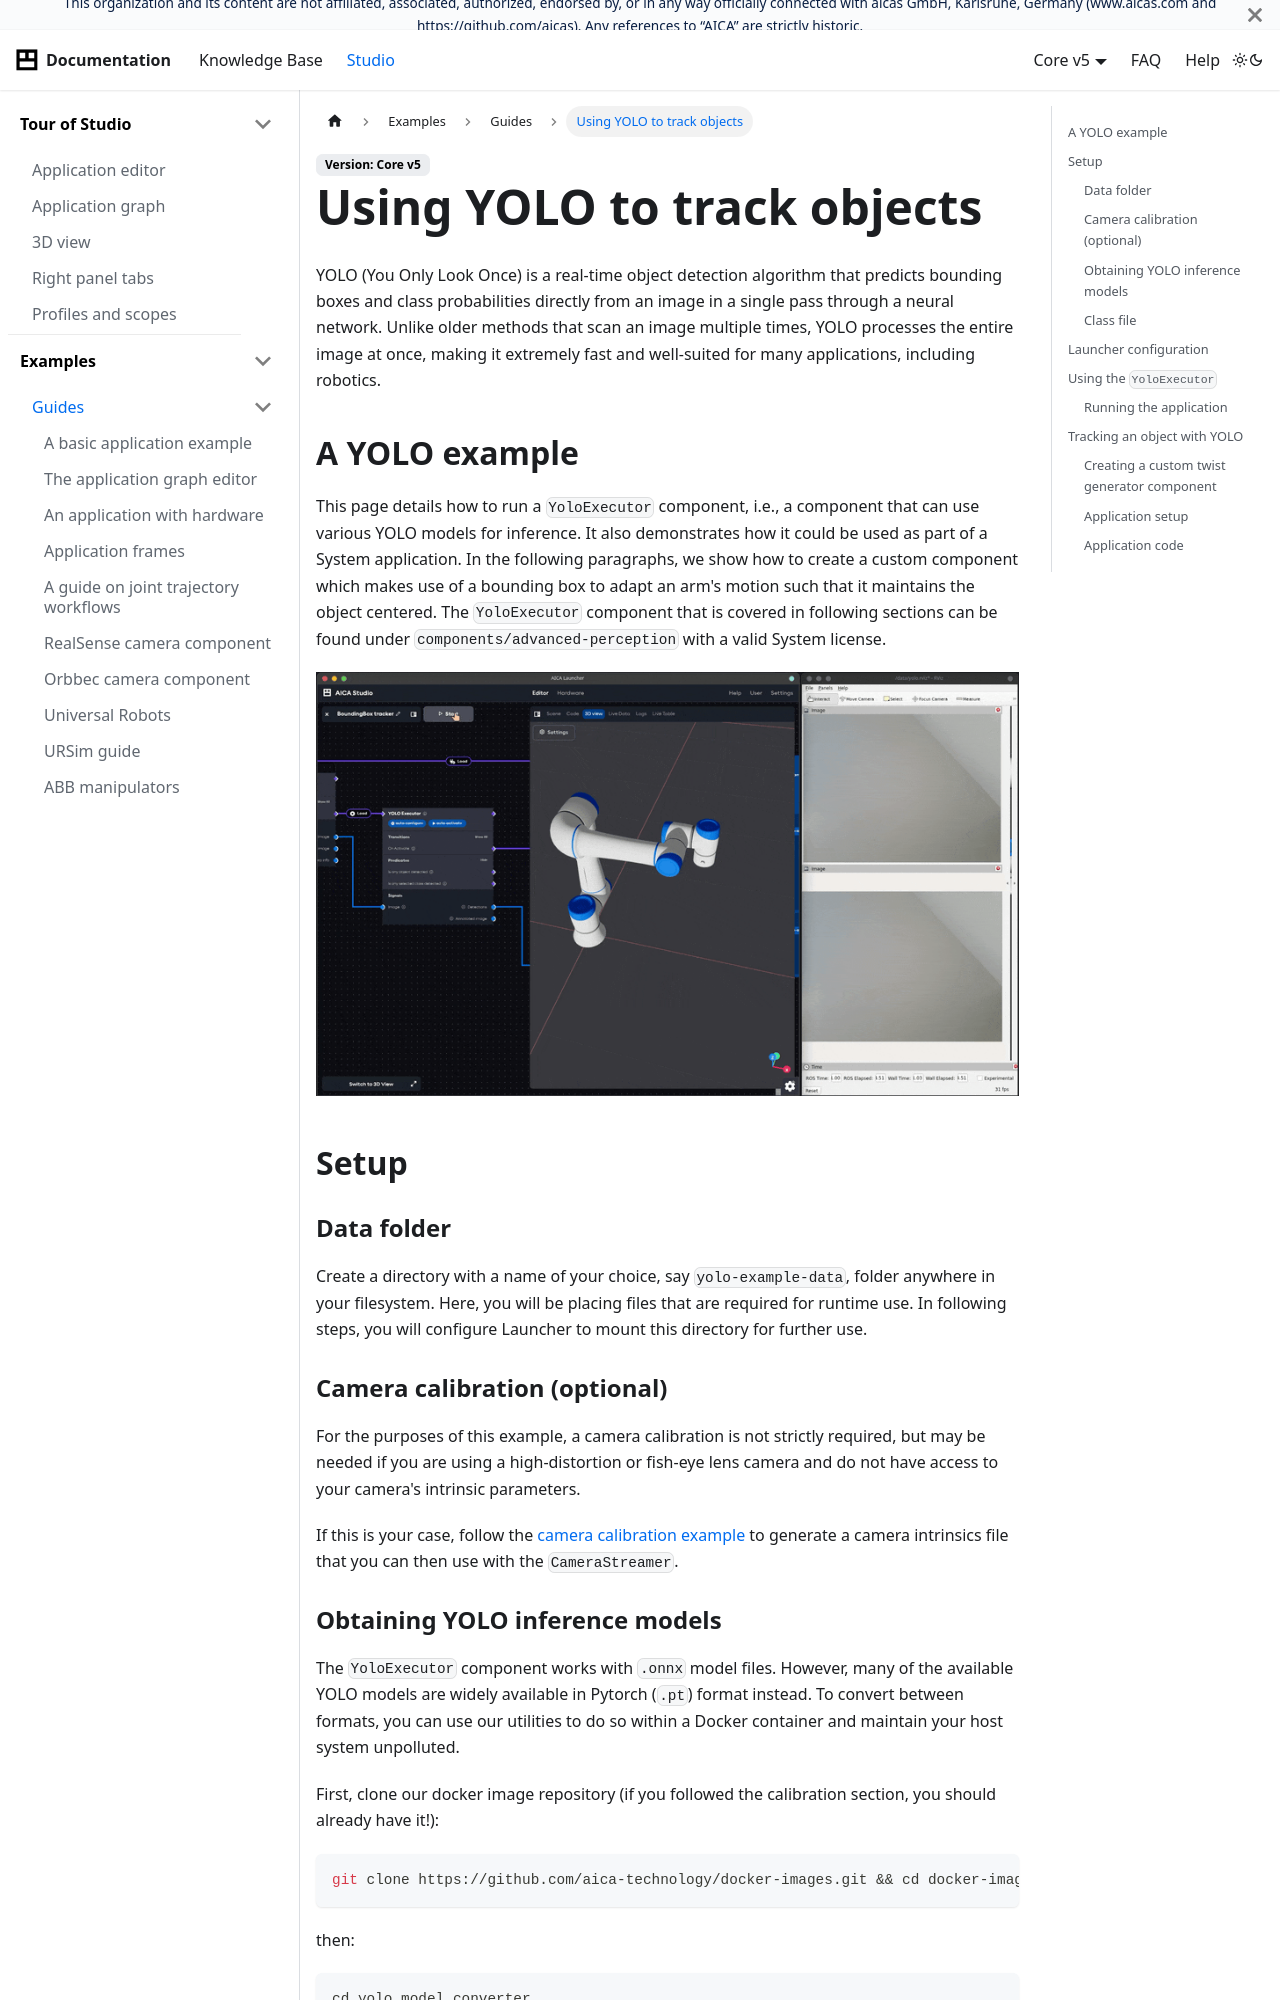

repository: aica-technology/api · page: core/examples/guides/yolo-example/index.html · generator: docusaurus

---
sidebar_position: 16
title: Using YOLO to track objects
---

import exampleApp from './assets/object-detection-example-app.gif'
import yoloExecutor from './assets/object-detection-yolo-executor.png'
import yoloExecutorParameters from './assets/object-detection-yolo-executor-parameters.png'
import boundingBoxTracker from './assets/object-detection-robot-control.png'
import launcherToolkitsCPU from './assets/launcher-toolkits-cpu.png'
import launcherToolkitsGPU from './assets/launcher-toolkits-gpu.png'
import launcherEnableGPU from './assets/launcher-enable-gpu.png'

import Tabs from '@theme/Tabs';
import TabItem from '@theme/TabItem';

# Using YOLO to track objects

YOLO (You Only Look Once) is a real-time object detection algorithm that predicts bounding boxes and class probabilities
directly from an image in a single pass through a neural network. Unlike older methods that scan an image multiple times,
YOLO processes the entire image at once, making it extremely fast and well-suited for many applications, including
robotics.

## A YOLO example

This page details how to run a `YoloExecutor` component, i.e., a component that can use various YOLO models for
inference. It also demonstrates how it could be used as part of a System application. In the following paragraphs, we
show how to create a custom component which makes use of a bounding box to adapt an arm's motion such that it maintains
the object centered. The `YoloExecutor` component that is covered in following sections can be found under
`components/advanced-perception` with a valid System license.

<div class="text--center">
  <img src={exampleApp} alt="Moving the robot towards an object in RViz" />
</div>

## Setup

### Data folder

Create a directory with a name of your choice, say `yolo-example-data`, folder anywhere in your filesystem. Here, you
will be placing files that are required for runtime use. In following steps, you will configure Launcher to mount
this directory for further use.

### Camera calibration (optional)

For the purposes of this example, a camera calibration is not strictly required, but may be needed if you are using a
high-distortion or fish-eye lens camera and do not have access to your camera's intrinsic parameters.

If this is your case, follow the [camera calibration example](./camera-calibration.md) to generate a camera intrinsics
file that you can then use with the `CameraStreamer`.

### Obtaining YOLO inference models

The `YoloExecutor` component works with `.onnx` model files. However, many of the available YOLO models are widely
available in Pytorch (`.pt`) format instead. To convert between formats, you can use our utilities to do so within
a Docker container and maintain your host system unpolluted.

First, clone our docker image repository (if you followed the calibration section, you should already have it!):

```shell
git clone https://github.com/aica-technology/docker-images.git && cd docker-images
```

then:

```shell
cd yolo_model_converter
./build-run.sh
```

By default, this will download and convert `yolo12n` for you (see [here](https://github.com/sunsmarterjie/yolov12) for
more models). If you wish to specify one of the other models that Ultralytics is offering, simply specify it as follows:

```shell
./build-run.sh --model yoloZZZZ
```

Once the script exits, copy the `.onnx` file that was generated in your `yolo-example-data` directory.

:::note

If you have `ultralytics` installed in your Python environment or you are willing to install it, then download any of
the models available [here](https://github.com/sunsmarterjie/yolov12). For the purposes of this example, you can opt
for a smaller model such as the `yolo12n`.

To convert a `.pt` file to `.onnx`, run the following Python code with `ultralytics` installed:

```python
from ultralytics import YOLO
model = YOLO("yolo12n.pt")
model.export(format="onnx")  # creates 'yolo12n.onnx'
```

This approach is also necessary if you are using custom models instead of the ones distributed by Ultralytics.
:::

### Class file

Along with the YOLO model from the previous paragraph, you will also need a **class file** (for example, `coco.yaml`)
that maps the numeric class IDs predicted by the model to their corresponding class names. This file is specific to the
model you are using and is typically defined during training, meaning that the mapping between class IDs and labels is
fixed once the model is trained.

Modifying the class file after training will not affect the model's behavior or predictions. It will only change the
text labels displayed in your annotations. As a result, manual edits are generally safe but may lead to semantic
inconsistencies if the names no longer match the model's intended classes.

For the purposes of this example, download the standard `coco.yaml` class
file [here](https://github.com/ultralytics/ultralytics/blob/main/ultralytics/cfg/datasets/coco.yaml) and move it to your
`yolo-example-data` folder, where you also stored your YOLO model.
